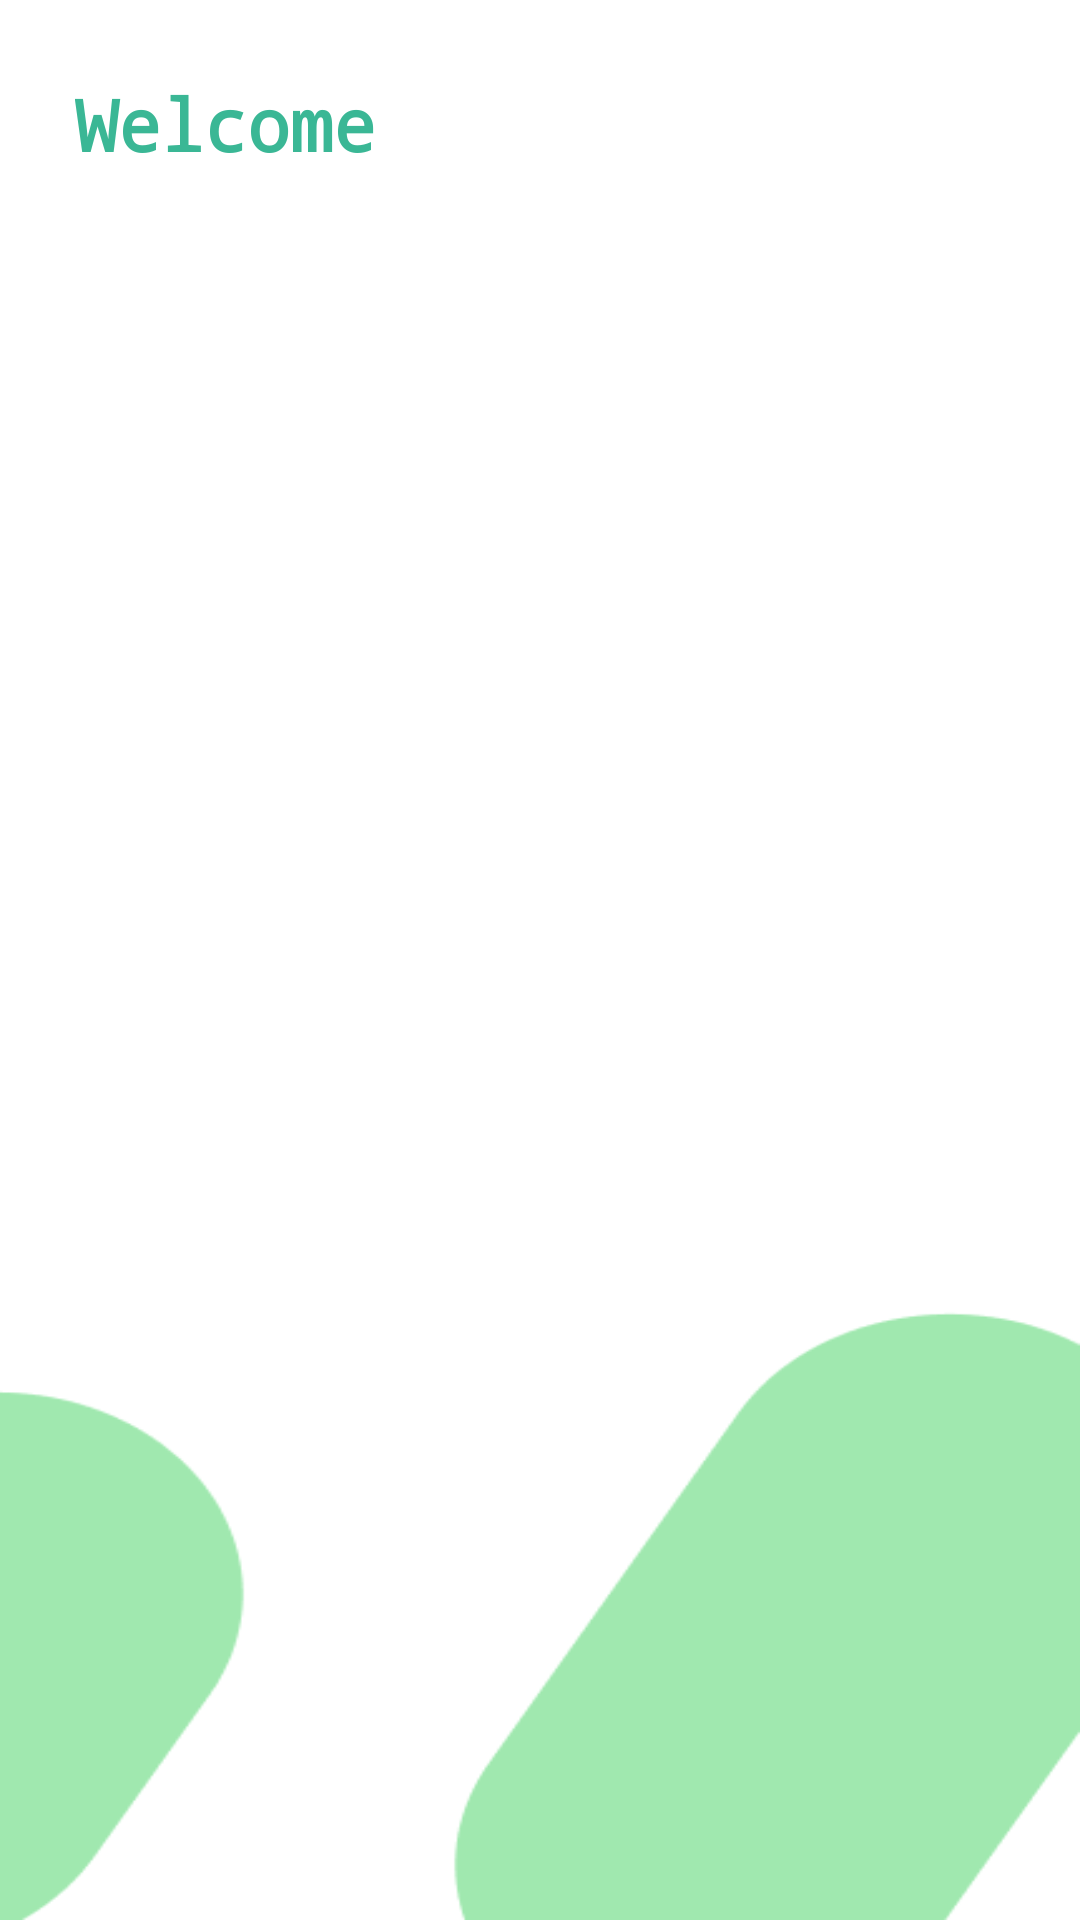

The Android layout XML behind this screen, and the referenced resources:
<!-- AndroidManifest.xml: application theme Theme.MyApplication -->
<!-- res/layout/fragment_page3.xml -->
<?xml version="1.0" encoding="utf-8"?>
<RelativeLayout xmlns:android="http://schemas.android.com/apk/res/android"
    android:layout_width="match_parent"
    android:layout_height="match_parent"
    xmlns:tools="http://schemas.android.com/tools"
    android:background="@drawable/background2"
    tools:context=".Page3">

    <TextView
        android:id="@+id/textViewEmail"
        android:layout_width="wrap_content"
        android:layout_height="wrap_content"
        android:layout_alignParentTop="true"
        android:layout_marginStart="25dp"
        android:layout_marginTop="25dp"
        android:fontFamily="monospace"
        android:text="Welcome"
        android:textAlignment="textStart"
        android:textColor="@color/green"
        android:textSize="24sp"
        android:textStyle="bold" />

    <ListView
        android:id="@+id/listViewProducts"
        android:layout_width="match_parent"
        android:layout_height="wrap_content"
        android:layout_below="@id/textViewEmail"
        android:layout_marginTop="20dp"
        android:divider="@android:color/transparent"
        android:dividerHeight="10dp" />
</RelativeLayout>
<!-- resources referenced by this layout -->
<resources>
  <color name="green">#3AB795</color>
  <!-- drawable background2: png bitmap (drawable, 7058 bytes) -->
  <style name="Theme.MyApplication" parent="Base.Theme.MyApplication" />
  <style name="Base.Theme.MyApplication" parent="Theme.Material3.DayNight.NoActionBar">
          <item name="android:colorPrimary">@color/green</item>
          <item name="android:colorSecondary">#A0E8AF</item>
          <item name="android:colorAccent">#A0E8AF</item>
          <item name="android:colorBackground">@color/white</item>
          <item name="android:colorActivatedHighlight">@color/green</item>
          
          
      </style>
  <color name="white">#FFFFFFFF</color>
</resources>
